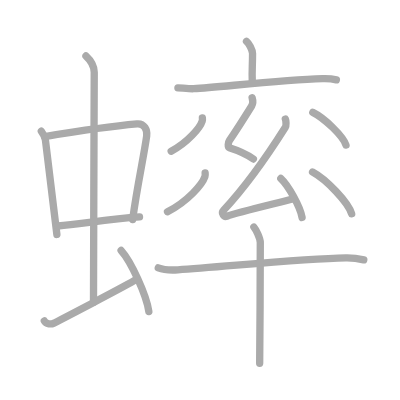
t = 0.00 s
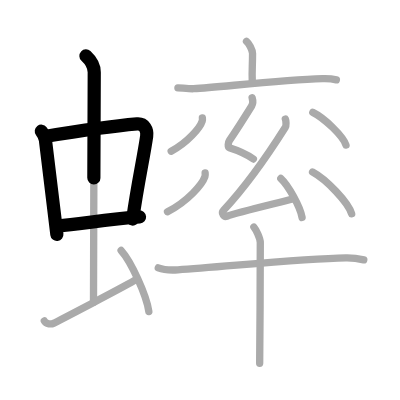
t = 3.50 s
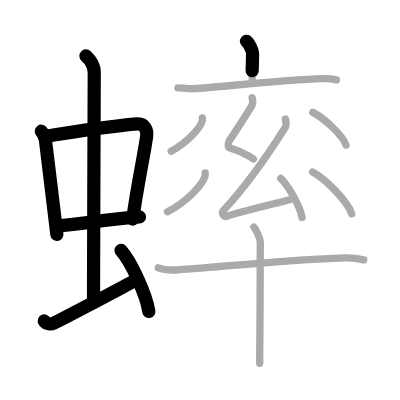
t = 6.75 s
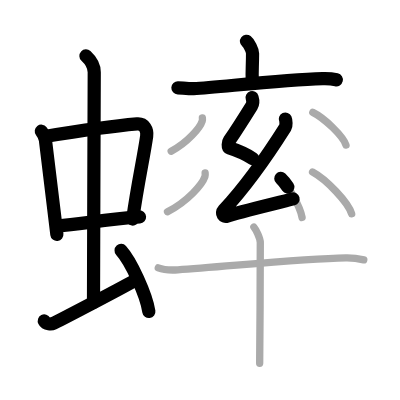
t = 10.25 s
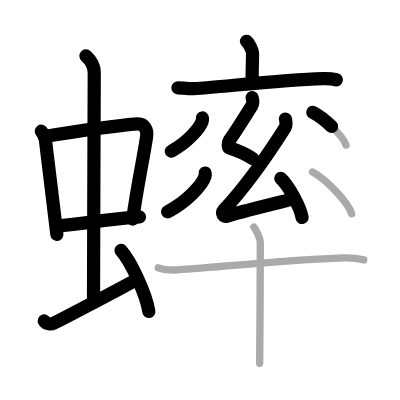
t = 13.50 s
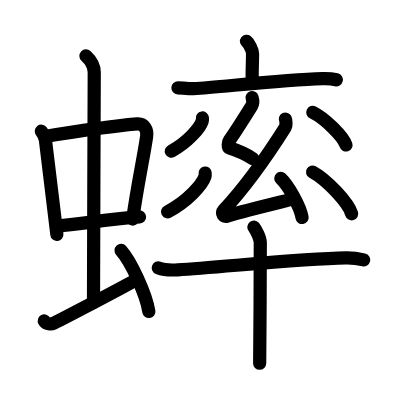
t = 17.00 s

The animated SVG that drew these frames (rendered in a browser with its animation timeline set to each time). Animation: 17 SMIL elements (animate=17); one cycle of 17.00 s.

<?xml version="1.0" standalone="no"?>
<!DOCTYPE svg PUBLIC "-//W3C//DTD SVG 1.1//EN"   "http://www.w3.org/Graphics/SVG/1.1/DTD/svg11.dtd">
<svg width="400px" height="400px"  version="1.1" xmlns="http://www.w3.org/2000/svg">
  <defs>
    <marker id="Triangle" viewBox="0 0 10 10" refX="0" refY="5" markerUnits="strokeWidth" markerWidth="3" style="stroke-opacity:0%;fill:#aaaaaa;" markerHeight="2" orient="auto">
      <path d="M 0 0 L 10 5 L 0 10 z" />
    </marker>
    
    <marker id="Arrow" viewBox="0 0 10 10" refX="5" refY="5" markerUnits="strokeWidth" markerWidth="1.8" style="stroke-opacity:0%;fill:#770000;" markerHeight="2" orient="auto">
      <path d="M 0 4 L 6 4 L 4 1 L 10 5 L 4 9 L 6 6 L 0 6 z" />
        <circle cx="5" cy="5" r="5" />
      </marker>
    
    <marker id="TriangleRed" viewBox="0 0 10 10" refX="0" refY="5" markerUnits="strokeWidth" markerWidth="3" style="stroke-opacity:0%;fill:#CC0000;" markerHeight="2" orient="auto">
      <path d="M 0 0 L 10 5 L 0 10 z" />
    </marker>
    
    <marker id="ArrowRed" viewBox="0 0 10 10" refX="5" refY="5" markerUnits="strokeWidth" markerWidth="1.8" style="stroke-opacity:0%;fill:#CC0000;" markerHeight="2" orient="auto">
      <path d="M 0 4 L 6 4 L 4 1 L 10 5 L 4 9 L 6 6 L 0 6 z" />
        <circle cx="5" cy="5" r="5" />
      </marker>
    
  </defs>
  
  <path style="fill:#ffffff; fill-opacity:100%; fill-rule:evenodd; stroke-width:0;" d="M 0 0 L 400px 0 L 400px 400px L 0 400px L 0 0" />

  <g transform="scale(3.6697247706422 3.6697247706422)">
<path style="fill:none; fill-opacity:0%; fill-rule:evenodd; stroke:#aaaaaa; stroke-opacity:100%; stroke-width: 1.5pt; stroke-linejoin:round; stroke-linecap:round;" d="M11.26 35.76c0.46 0.6 1.02 1.64 1.12 2.42c0.87 6.79 1.87 15.58 3.12 25.71"></path>
<path style="fill:none; fill-opacity:0%; fill-rule:evenodd; stroke:#aaaaaa; stroke-opacity:100%; stroke-width: 1.5pt; stroke-linejoin:round; stroke-linecap:round;" d="M12.22 37.2c6.93-1.14 20.11-2.99 25.13-3.43c1.96-0.17 2.86 1.61 2.62 3.32c-0.83 5.83-2.48 13.04-3.83 22.74"></path>
<path style="fill:none; fill-opacity:0%; fill-rule:evenodd; stroke:#aaaaaa; stroke-opacity:100%; stroke-width: 1.5pt; stroke-linejoin:round; stroke-linecap:round;" d="M15.76 61.59c6.49-0.59 13.74-1.84 22.26-2.47"></path>
<path style="fill:none; fill-opacity:0%; fill-rule:evenodd; stroke:#aaaaaa; stroke-opacity:100%; stroke-width: 1.5pt; stroke-linejoin:round; stroke-linecap:round;" d="M23.42 15.25c1.08 1 2.26 2.75 2.26 4.47c0 4.78-0.2 49.28-0.2 62.66"></path>
<path style="fill:none; fill-opacity:0%; fill-rule:evenodd; stroke:#aaaaaa; stroke-opacity:100%; stroke-width: 1.5pt; stroke-linejoin:round; stroke-linecap:round;" d="M12.07 87.46c0.48 0.94 1.99 0.9 2.47 0.66c0.48-0.23 19.83-10.22 22.84-12.1"></path>
<path style="fill:none; fill-opacity:0%; fill-rule:evenodd; stroke:#aaaaaa; stroke-opacity:100%; stroke-width: 1.5pt; stroke-linejoin:round; stroke-linecap:round;" d="M33 68.25c2.67 2.94 6.89 12.08 7.56 16.64"></path>
<path style="fill:none; fill-opacity:0%; fill-rule:evenodd; stroke:#aaaaaa; stroke-opacity:100%; stroke-width: 1.5pt; stroke-linejoin:round; stroke-linecap:round;" d="M67.17 11.25c0.62 0.49 1.65 2.36 1.65 3.33c0 3.56-0.2 4.5-0.08 7.51"></path>
<path style="fill:none; fill-opacity:0%; fill-rule:evenodd; stroke:#aaaaaa; stroke-opacity:100%; stroke-width: 1.5pt; stroke-linejoin:round; stroke-linecap:round;" d="M48.48 23.93c1 0.04 3.29 0.3 4.26 0.24c7.87-0.51 23.97-2.38 35.19-2.73c1.65-0.05 2.5 0.02 3.73 0.31"></path>
<path style="fill:none; fill-opacity:0%; fill-rule:evenodd; stroke:#aaaaaa; stroke-opacity:100%; stroke-width: 1.5pt; stroke-linejoin:round; stroke-linecap:round;" d="M68.7 26.62c0.24 0.79 0.4 1.42-0.12 2.25c-2.65 4.25-3.83 6.13-6.08 9.44c-0.35 0.52-0.47 1.83 0 1.98c2.5 0.79 4.39 1.59 6.54 3.04"></path>
<path style="fill:none; fill-opacity:0%; fill-rule:evenodd; stroke:#aaaaaa; stroke-opacity:100%; stroke-width: 1.5pt; stroke-linejoin:round; stroke-linecap:round;" d="M77.76 32.45c0.19 0.42 0.28 1.8 0 2.24C74.09 40.5 67.75 50 60.93 57.31c-0.76 0.82 0.11 1.9 0.89 1.62c3.26-1.17 14.01-3.65 18.2-4.77"></path>
<path style="fill:none; fill-opacity:0%; fill-rule:evenodd; stroke:#aaaaaa; stroke-opacity:100%; stroke-width: 1.5pt; stroke-linejoin:round; stroke-linecap:round;" d="M76.52 48.62c2.05 1.88 5.29 7.73 5.8 10.65"></path>
<path style="fill:none; fill-opacity:0%; fill-rule:evenodd; stroke:#aaaaaa; stroke-opacity:100%; stroke-width: 1.5pt; stroke-linejoin:round; stroke-linecap:round;" d="M55.15 32.14c0.03 0.21 0.05 0.55-0.05 0.86c-0.58 1.81-3.9 5.78-8.45 8.22"></path>
<path style="fill:none; fill-opacity:0%; fill-rule:evenodd; stroke:#aaaaaa; stroke-opacity:100%; stroke-width: 1.5pt; stroke-linejoin:round; stroke-linecap:round;" d="M55.9 47.14c0.03 0.25 0.06 0.64-0.06 1c-0.7 2.11-4.7 6.74-10.19 9.57"></path>
<path style="fill:none; fill-opacity:0%; fill-rule:evenodd; stroke:#aaaaaa; stroke-opacity:100%; stroke-width: 1.5pt; stroke-linejoin:round; stroke-linecap:round;" d="M85.24 30.62c3.19 1.57 8.24 6.46 9.04 8.9"></path>
<path style="fill:none; fill-opacity:0%; fill-rule:evenodd; stroke:#aaaaaa; stroke-opacity:100%; stroke-width: 1.5pt; stroke-linejoin:round; stroke-linecap:round;" d="M85.17 46.87c3.76 2.01 9.72 8.27 10.66 11.4"></path>
<path style="fill:none; fill-opacity:0%; fill-rule:evenodd; stroke:#aaaaaa; stroke-opacity:100%; stroke-width: 1.5pt; stroke-linejoin:round; stroke-linecap:round;" d="M43.13 72.98c1.39 0.54 3.94 0.63 5.33 0.54c12.29-0.77 33.61-3.02 45.8-3.23c2.32-0.04 3.71 0.26 4.87 0.53"></path>
<path style="fill:none; fill-opacity:0%; fill-rule:evenodd; stroke:#aaaaaa; stroke-opacity:100%; stroke-width: 1.5pt; stroke-linejoin:round; stroke-linecap:round;" d="M69.18 61.88c0.53 0.6 1.75 3.01 1.75 4.23c0 4.39-0.07 25.35-0.17 32.89"></path>

<path style="fill:none; fill-opacity:0%; fill-rule:evenodd; stroke:#000000; stroke-opacity:100%; stroke-width: 2.7pt; stroke-linejoin:round; stroke-linecap:round;" d="M11.26 35.76c0.46 0.6 1.02 1.64 1.12 2.42c0.87 6.79 1.87 15.58 3.12 25.71" pathLength="100" stroke-dashoffset="100" stroke-dasharray="100 105"><animate id="dashAnim1" attributeName="stroke-dashoffset" from="100" to="0" dur="1s" calcMode="linear" fill="freeze"/></path>
<path style="fill:none; fill-opacity:0%; fill-rule:evenodd; stroke:#000000; stroke-opacity:100%; stroke-width: 2.7pt; stroke-linejoin:round; stroke-linecap:round;" d="M12.22 37.2c6.93-1.14 20.11-2.99 25.13-3.43c1.96-0.17 2.86 1.61 2.62 3.32c-0.83 5.83-2.48 13.04-3.83 22.74" pathLength="100" stroke-dashoffset="100" stroke-dasharray="100 105"><animate id="dashAnim2" attributeName="stroke-dashoffset" from="100" to="0" dur="1s" calcMode="linear" begin="dashAnim1.end" fill="freeze"/></path>
<path style="fill:none; fill-opacity:0%; fill-rule:evenodd; stroke:#000000; stroke-opacity:100%; stroke-width: 2.7pt; stroke-linejoin:round; stroke-linecap:round;" d="M15.76 61.59c6.49-0.59 13.74-1.84 22.26-2.47" pathLength="100" stroke-dashoffset="100" stroke-dasharray="100 105"><animate id="dashAnim3" attributeName="stroke-dashoffset" from="100" to="0" dur="1s" calcMode="linear" begin="dashAnim2.end" fill="freeze"/></path>
<path style="fill:none; fill-opacity:0%; fill-rule:evenodd; stroke:#000000; stroke-opacity:100%; stroke-width: 2.7pt; stroke-linejoin:round; stroke-linecap:round;" d="M23.42 15.25c1.08 1 2.26 2.75 2.26 4.47c0 4.78-0.2 49.28-0.2 62.66" pathLength="100" stroke-dashoffset="100" stroke-dasharray="100 105"><animate id="dashAnim4" attributeName="stroke-dashoffset" from="100" to="0" dur="1s" calcMode="linear" begin="dashAnim3.end" fill="freeze"/></path>
<path style="fill:none; fill-opacity:0%; fill-rule:evenodd; stroke:#000000; stroke-opacity:100%; stroke-width: 2.7pt; stroke-linejoin:round; stroke-linecap:round;" d="M12.07 87.46c0.48 0.94 1.99 0.9 2.47 0.66c0.48-0.23 19.83-10.22 22.84-12.1" pathLength="100" stroke-dashoffset="100" stroke-dasharray="100 105"><animate id="dashAnim5" attributeName="stroke-dashoffset" from="100" to="0" dur="1s" calcMode="linear" begin="dashAnim4.end" fill="freeze"/></path>
<path style="fill:none; fill-opacity:0%; fill-rule:evenodd; stroke:#000000; stroke-opacity:100%; stroke-width: 2.7pt; stroke-linejoin:round; stroke-linecap:round;" d="M33 68.25c2.67 2.94 6.89 12.08 7.56 16.64" pathLength="100" stroke-dashoffset="100" stroke-dasharray="100 105"><animate id="dashAnim6" attributeName="stroke-dashoffset" from="100" to="0" dur="1s" calcMode="linear" begin="dashAnim5.end" fill="freeze"/></path>
<path style="fill:none; fill-opacity:0%; fill-rule:evenodd; stroke:#000000; stroke-opacity:100%; stroke-width: 2.7pt; stroke-linejoin:round; stroke-linecap:round;" d="M67.17 11.25c0.62 0.49 1.65 2.36 1.65 3.33c0 3.56-0.2 4.5-0.08 7.51" pathLength="100" stroke-dashoffset="100" stroke-dasharray="100 105"><animate id="dashAnim7" attributeName="stroke-dashoffset" from="100" to="0" dur="1s" calcMode="linear" begin="dashAnim6.end" fill="freeze"/></path>
<path style="fill:none; fill-opacity:0%; fill-rule:evenodd; stroke:#000000; stroke-opacity:100%; stroke-width: 2.7pt; stroke-linejoin:round; stroke-linecap:round;" d="M48.48 23.93c1 0.04 3.29 0.3 4.26 0.24c7.87-0.51 23.97-2.38 35.19-2.73c1.65-0.05 2.5 0.02 3.73 0.31" pathLength="100" stroke-dashoffset="100" stroke-dasharray="100 105"><animate id="dashAnim8" attributeName="stroke-dashoffset" from="100" to="0" dur="1s" calcMode="linear" begin="dashAnim7.end" fill="freeze"/></path>
<path style="fill:none; fill-opacity:0%; fill-rule:evenodd; stroke:#000000; stroke-opacity:100%; stroke-width: 2.7pt; stroke-linejoin:round; stroke-linecap:round;" d="M68.7 26.62c0.24 0.79 0.4 1.42-0.12 2.25c-2.65 4.25-3.83 6.13-6.08 9.44c-0.35 0.52-0.47 1.83 0 1.98c2.5 0.79 4.39 1.59 6.54 3.04" pathLength="100" stroke-dashoffset="100" stroke-dasharray="100 105"><animate id="dashAnim9" attributeName="stroke-dashoffset" from="100" to="0" dur="1s" calcMode="linear" begin="dashAnim8.end" fill="freeze"/></path>
<path style="fill:none; fill-opacity:0%; fill-rule:evenodd; stroke:#000000; stroke-opacity:100%; stroke-width: 2.7pt; stroke-linejoin:round; stroke-linecap:round;" d="M77.76 32.45c0.19 0.42 0.28 1.8 0 2.24C74.09 40.5 67.75 50 60.93 57.31c-0.76 0.82 0.11 1.9 0.89 1.62c3.26-1.17 14.01-3.65 18.2-4.77" pathLength="100" stroke-dashoffset="100" stroke-dasharray="100 105"><animate id="dashAnim10" attributeName="stroke-dashoffset" from="100" to="0" dur="1s" calcMode="linear" begin="dashAnim9.end" fill="freeze"/></path>
<path style="fill:none; fill-opacity:0%; fill-rule:evenodd; stroke:#000000; stroke-opacity:100%; stroke-width: 2.7pt; stroke-linejoin:round; stroke-linecap:round;" d="M76.52 48.62c2.05 1.88 5.29 7.73 5.8 10.65" pathLength="100" stroke-dashoffset="100" stroke-dasharray="100 105"><animate id="dashAnim11" attributeName="stroke-dashoffset" from="100" to="0" dur="1s" calcMode="linear" begin="dashAnim10.end" fill="freeze"/></path>
<path style="fill:none; fill-opacity:0%; fill-rule:evenodd; stroke:#000000; stroke-opacity:100%; stroke-width: 2.7pt; stroke-linejoin:round; stroke-linecap:round;" d="M55.15 32.14c0.03 0.21 0.05 0.55-0.05 0.86c-0.58 1.81-3.9 5.78-8.45 8.22" pathLength="100" stroke-dashoffset="100" stroke-dasharray="100 105"><animate id="dashAnim12" attributeName="stroke-dashoffset" from="100" to="0" dur="1s" calcMode="linear" begin="dashAnim11.end" fill="freeze"/></path>
<path style="fill:none; fill-opacity:0%; fill-rule:evenodd; stroke:#000000; stroke-opacity:100%; stroke-width: 2.7pt; stroke-linejoin:round; stroke-linecap:round;" d="M55.9 47.14c0.03 0.25 0.06 0.64-0.06 1c-0.7 2.11-4.7 6.74-10.19 9.57" pathLength="100" stroke-dashoffset="100" stroke-dasharray="100 105"><animate id="dashAnim13" attributeName="stroke-dashoffset" from="100" to="0" dur="1s" calcMode="linear" begin="dashAnim12.end" fill="freeze"/></path>
<path style="fill:none; fill-opacity:0%; fill-rule:evenodd; stroke:#000000; stroke-opacity:100%; stroke-width: 2.7pt; stroke-linejoin:round; stroke-linecap:round;" d="M85.24 30.62c3.19 1.57 8.24 6.46 9.04 8.9" pathLength="100" stroke-dashoffset="100" stroke-dasharray="100 105"><animate id="dashAnim14" attributeName="stroke-dashoffset" from="100" to="0" dur="1s" calcMode="linear" begin="dashAnim13.end" fill="freeze"/></path>
<path style="fill:none; fill-opacity:0%; fill-rule:evenodd; stroke:#000000; stroke-opacity:100%; stroke-width: 2.7pt; stroke-linejoin:round; stroke-linecap:round;" d="M85.17 46.87c3.76 2.01 9.72 8.27 10.66 11.4" pathLength="100" stroke-dashoffset="100" stroke-dasharray="100 105"><animate id="dashAnim15" attributeName="stroke-dashoffset" from="100" to="0" dur="1s" calcMode="linear" begin="dashAnim14.end" fill="freeze"/></path>
<path style="fill:none; fill-opacity:0%; fill-rule:evenodd; stroke:#000000; stroke-opacity:100%; stroke-width: 2.7pt; stroke-linejoin:round; stroke-linecap:round;" d="M43.13 72.98c1.39 0.54 3.94 0.63 5.33 0.54c12.29-0.77 33.61-3.02 45.8-3.23c2.32-0.04 3.71 0.26 4.87 0.53" pathLength="100" stroke-dashoffset="100" stroke-dasharray="100 105"><animate id="dashAnim16" attributeName="stroke-dashoffset" from="100" to="0" dur="1s" calcMode="linear" begin="dashAnim15.end" fill="freeze"/></path>
<path style="fill:none; fill-opacity:0%; fill-rule:evenodd; stroke:#000000; stroke-opacity:100%; stroke-width: 2.7pt; stroke-linejoin:round; stroke-linecap:round;" d="M69.18 61.88c0.53 0.6 1.75 3.01 1.75 4.23c0 4.39-0.07 25.35-0.17 32.89" pathLength="100" stroke-dashoffset="100" stroke-dasharray="100 105"><animate id="dashAnim17" attributeName="stroke-dashoffset" from="100" to="0" dur="1s" calcMode="linear" begin="dashAnim16.end" fill="freeze"/></path>

</g>

</svg>  
          
